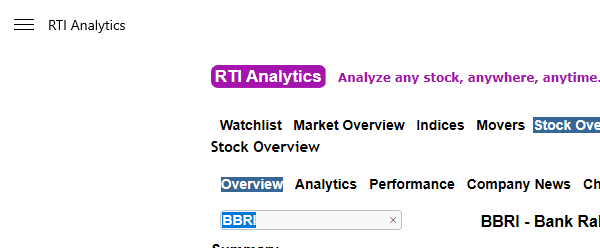
Workflow: Main

Step 1: Open Application 'ApplicationFrameHost.ex...' in window 'RTI Analytics' (applicationframehost.exe)

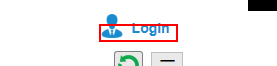
Step 2: click on the link 'Login'

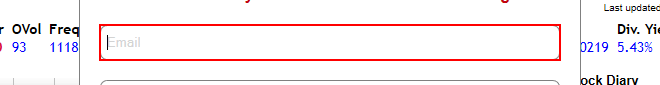
Step 3: type [rtiemail.ToString] into the edit

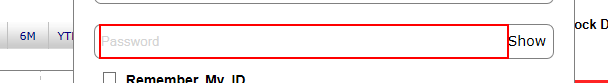
Step 4: type [rtipassword.ToString] into the password

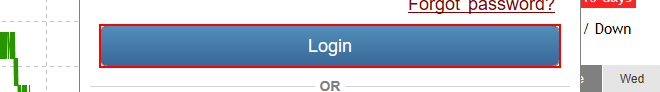
Step 5: click on the button 'Login'

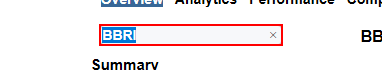
Step 6: type "[row("Company").ToString]" into the edit in window 'RTI Analytics' (applicationframehost.exe)

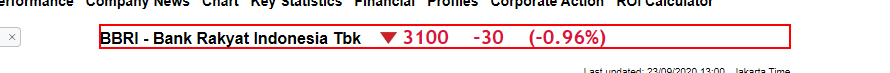
Step 7: get-text from the cell in window 'RTI Analytics' (applicationframehost.exe)

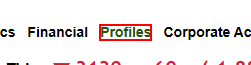
Step 8: click on the link 'Profiles' in window 'RTI Analytics' (applicationframehost.exe)

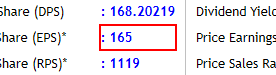
Step 9: get-text from the cell ': *' in window 'RTI Analytics' (applicationframehost.exe)

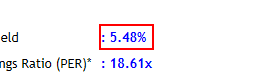
Step 10: get-text from the cell ': *' in window 'RTI Analytics' (applicationframehost.exe)

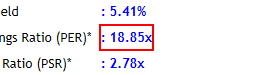
Step 11: get-text from the cell ': *' in window 'RTI Analytics' (applicationframehost.exe)

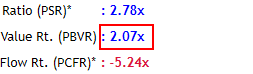
Step 12: get-text from the cell ': *' in window 'RTI Analytics' (applicationframehost.exe)

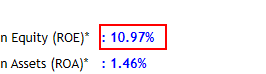
Step 13: get-text from the cell ': *' in window 'RTI Analytics' (applicationframehost.exe)

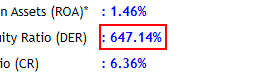
Step 14: get-text from the cell ': *' in window 'RTI Analytics' (applicationframehost.exe)

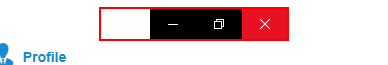
Step 15: Close Application 'ApplicationFrameTitleBa...' on the element in window 'RTI Analytics' (applicationframehost.exe)
